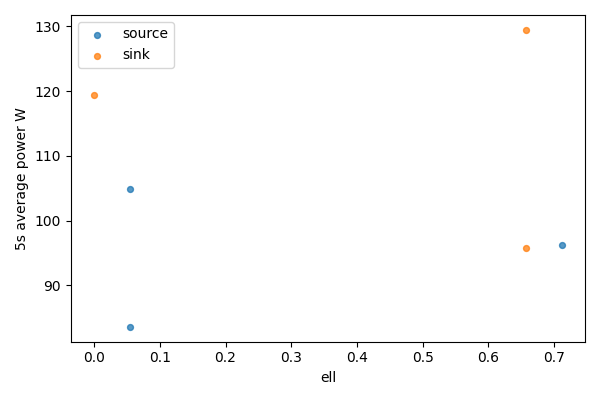

Source data for this figure (header and first rows):
bucket, bucket_start_s, bucket_end_s, gpu, node, ell, power_mean_w, samples
0, 0.0, 5.0, 0, source, 0.7115, 96.28, 10
0, 0.0, 5.0, 1, sink, 0, 119.4, 10
1, 5.0, 10.0, 0, source, 0.05479, 104.8, 10
1, 5.0, 10.0, 1, sink, 0.6567, 95.71, 10
2, 10.0, 10.41, 0, source, 0.05479, 83.57, 1
2, 10.0, 10.41, 1, sink, 0.6567, 129.4, 1
